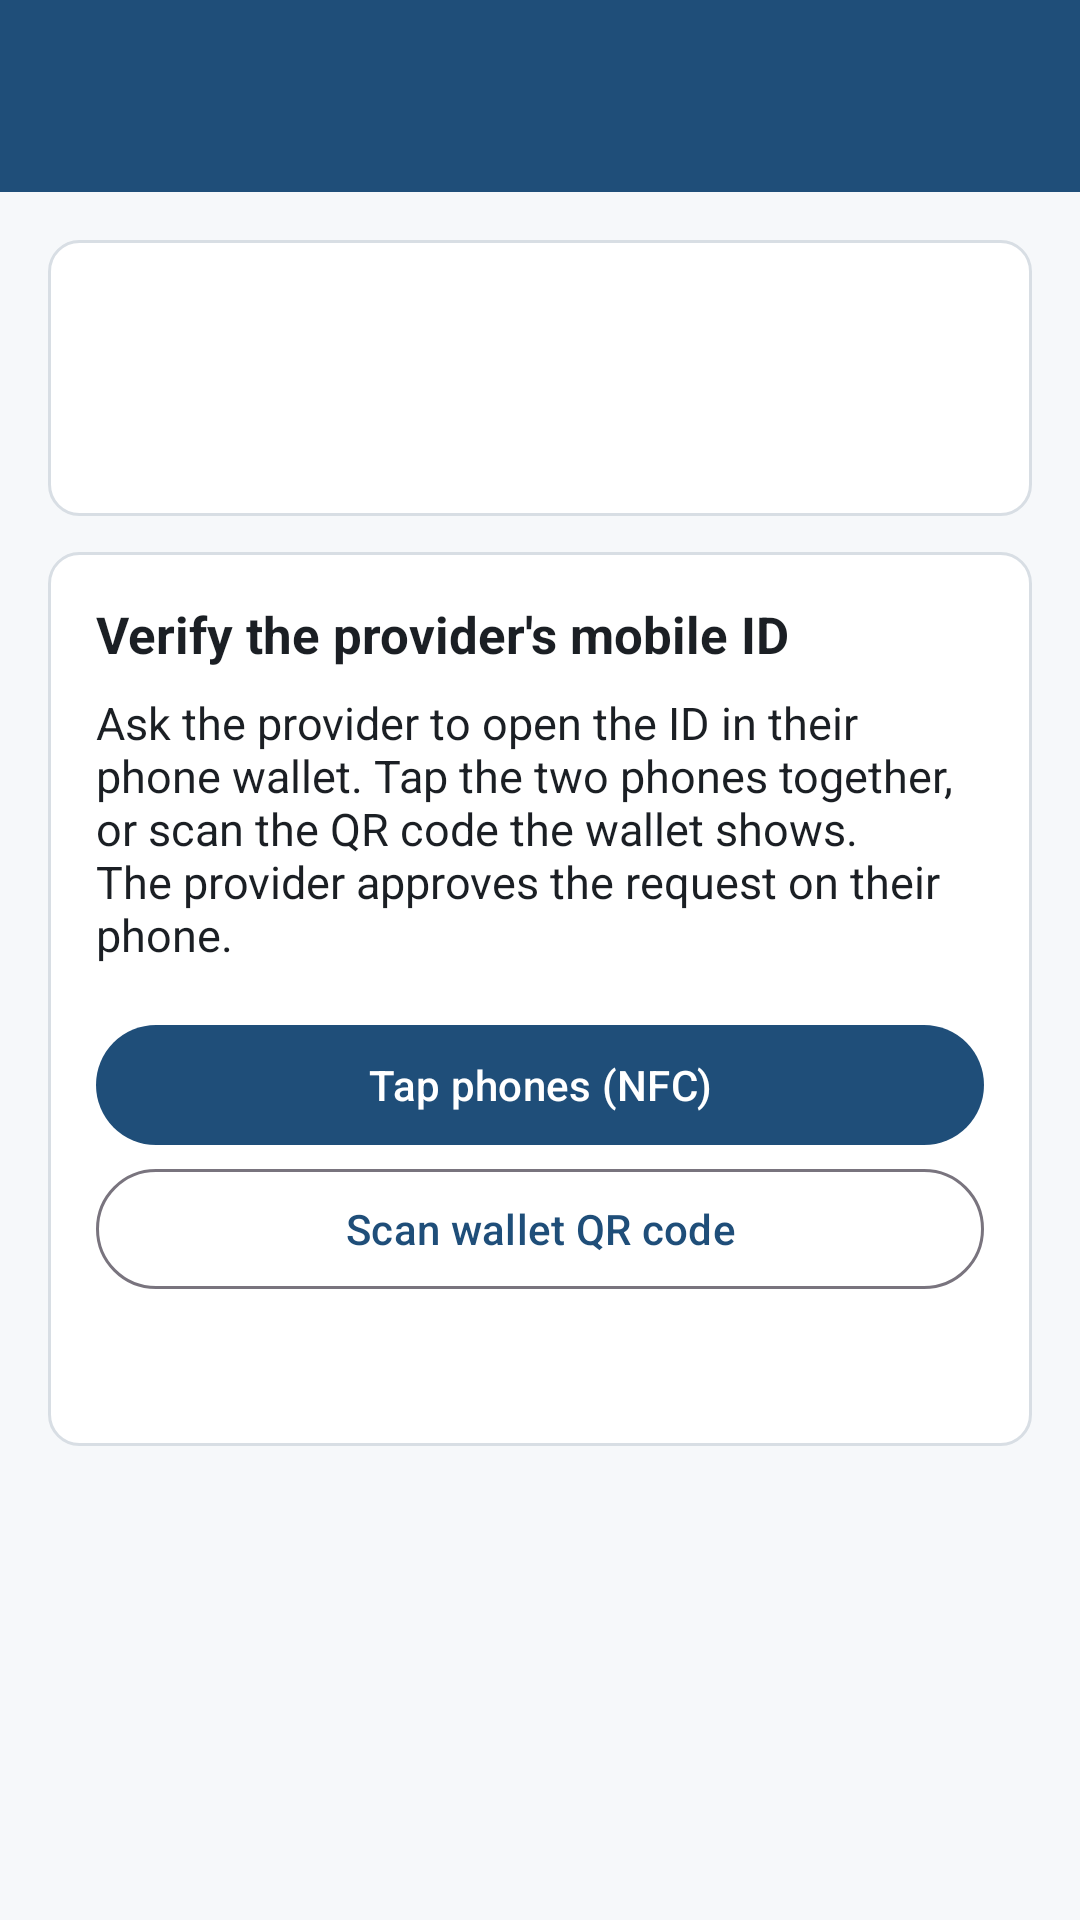

Here is an Android app screen rendered from its layout file. Give the layout XML and the strings, colors and styles it references.
<!-- AndroidManifest.xml: application theme Theme.FieldVerify -->
<!-- res/layout/activity_verify.xml -->
<?xml version="1.0" encoding="utf-8"?>
<LinearLayout xmlns:android="http://schemas.android.com/apk/res/android"
    android:id="@+id/root"
    android:layout_width="match_parent"
    android:layout_height="match_parent"
    android:background="@color/surface"
    android:orientation="vertical">

    <com.google.android.material.appbar.MaterialToolbar
        android:id="@+id/toolbar"
        android:layout_width="match_parent"
        android:layout_height="wrap_content"
        android:background="@color/brand"
        android:minHeight="?attr/actionBarSize"
        android:theme="@style/ThemeOverlay.Material3.Dark.ActionBar" />

<ScrollView
    android:layout_width="match_parent"
    android:layout_height="0dp"
    android:layout_weight="1">

    <LinearLayout
        android:layout_width="match_parent"
        android:layout_height="wrap_content"
        android:orientation="vertical"
        android:padding="16dp">

        <LinearLayout style="@style/Card">

            <TextView
                android:id="@+id/provider_name"
                style="@style/Heading"
                android:layout_marginBottom="2dp" />

            <TextView
                android:id="@+id/provider_details"
                style="@style/Muted" />

            <TextView
                android:id="@+id/visit_address"
                style="@style/Muted" />
        </LinearLayout>

        <LinearLayout style="@style/Card">

            <TextView
                style="@style/Heading"
                android:text="@string/verify_heading" />

            <TextView
                style="@style/Body"
                android:layout_marginBottom="16dp"
                android:text="@string/verify_instructions" />

            <com.google.android.material.button.MaterialButton
                android:id="@+id/button_nfc"
                android:layout_width="match_parent"
                android:layout_height="wrap_content"
                android:text="@string/tap_nfc" />

            <com.google.android.material.button.MaterialButton
                android:id="@+id/button_qr"
                style="@style/Widget.Material3.Button.OutlinedButton"
                android:layout_width="match_parent"
                android:layout_height="wrap_content"
                android:text="@string/scan_qr" />

            <com.google.android.material.progressindicator.LinearProgressIndicator
                android:id="@+id/progress"
                android:layout_width="match_parent"
                android:layout_height="wrap_content"
                android:layout_marginTop="16dp"
                android:indeterminate="true"
                android:visibility="gone" />

            <TextView
                android:id="@+id/stage_log"
                style="@style/Body"
                android:layout_marginTop="12dp"
                android:lineSpacingExtra="4dp" />

            <TextView
                android:id="@+id/error_text"
                style="@style/StatusPill"
                android:layout_marginTop="12dp"
                android:background="@drawable/bg_status_red"
                android:visibility="gone" />

            <com.google.android.material.button.MaterialButton
                android:id="@+id/button_cancel"
                style="@style/Widget.Material3.Button.TextButton"
                android:layout_width="wrap_content"
                android:layout_height="wrap_content"
                android:layout_marginTop="8dp"
                android:text="@string/cancel"
                android:visibility="gone" />
        </LinearLayout>
    </LinearLayout>
</ScrollView>
</LinearLayout>
<!-- resources referenced by this layout -->
<resources>
  <color name="brand">#1F4E79</color>
  <color name="surface">#F6F8FA</color>
  <!-- drawable bg_status_red (drawable) -->
  <?xml version="1.0" encoding="utf-8"?>
  <shape xmlns:android="http://schemas.android.com/apk/res/android" android:shape="rectangle">
      <solid android:color="@color/red_bg" />
      <stroke android:width="1dp" android:color="@color/red_text" />
      <corners android:radius="10dp" />
  </shape>
  <string name="cancel">Cancel</string>
  <string name="scan_qr">Scan wallet QR code</string>
  <string name="tap_nfc">Tap phones (NFC)</string>
  <string name="verify_heading">Verify the provider\'s mobile ID</string>
  <string name="verify_instructions">Ask the provider to open the ID in their phone wallet. Tap the two phones together, or scan the QR code the wallet shows. The provider approves the request on their phone.</string>
  <style name="Body">
          <item name="android:layout_width">match_parent</item>
          <item name="android:layout_height">wrap_content</item>
          <item name="android:textSize">15sp</item>
          <item name="android:textColor">@color/text</item>
      </style>
  <style name="Card">
          <item name="android:layout_width">match_parent</item>
          <item name="android:layout_height">wrap_content</item>
          <item name="android:layout_marginBottom">12dp</item>
          <item name="android:background">@drawable/bg_card</item>
          <item name="android:orientation">vertical</item>
          <item name="android:padding">16dp</item>
      </style>
  <style name="Heading">
          <item name="android:layout_width">match_parent</item>
          <item name="android:layout_height">wrap_content</item>
          <item name="android:textSize">17sp</item>
          <item name="android:textStyle">bold</item>
          <item name="android:textColor">@color/text</item>
          <item name="android:layout_marginBottom">8dp</item>
      </style>
  <style name="Muted" parent="Body">
          <item name="android:textSize">13sp</item>
          <item name="android:textColor">@color/muted</item>
      </style>
  <style name="StatusPill">
          <item name="android:layout_width">match_parent</item>
          <item name="android:layout_height">wrap_content</item>
          <item name="android:padding">12dp</item>
          <item name="android:textSize">14sp</item>
          <item name="android:textColor">@color/text</item>
      </style>
  <style name="Theme.FieldVerify" parent="Theme.Material3.Light.NoActionBar">
          <item name="colorPrimary">@color/brand</item>
          <item name="colorPrimaryDark">@color/brand_dark</item>
          <item name="colorOnPrimary">#FFFFFF</item>
          <item name="android:windowBackground">@color/surface</item>
      </style>
  <color name="red_bg">#FDECEA</color>
  <color name="red_text">#B42318</color>
  <color name="text">#1B1F24</color>
  <!-- drawable bg_card (drawable) -->
  <?xml version="1.0" encoding="utf-8"?>
  <shape xmlns:android="http://schemas.android.com/apk/res/android" android:shape="rectangle">
      <solid android:color="@color/card" />
      <stroke android:width="1dp" android:color="@color/border" />
      <corners android:radius="10dp" />
  </shape>
  <color name="muted">#5B6570</color>
  <color name="brand_dark">#163A5C</color>
  <color name="card">#FFFFFF</color>
  <color name="border">#D8DEE4</color>
</resources>
